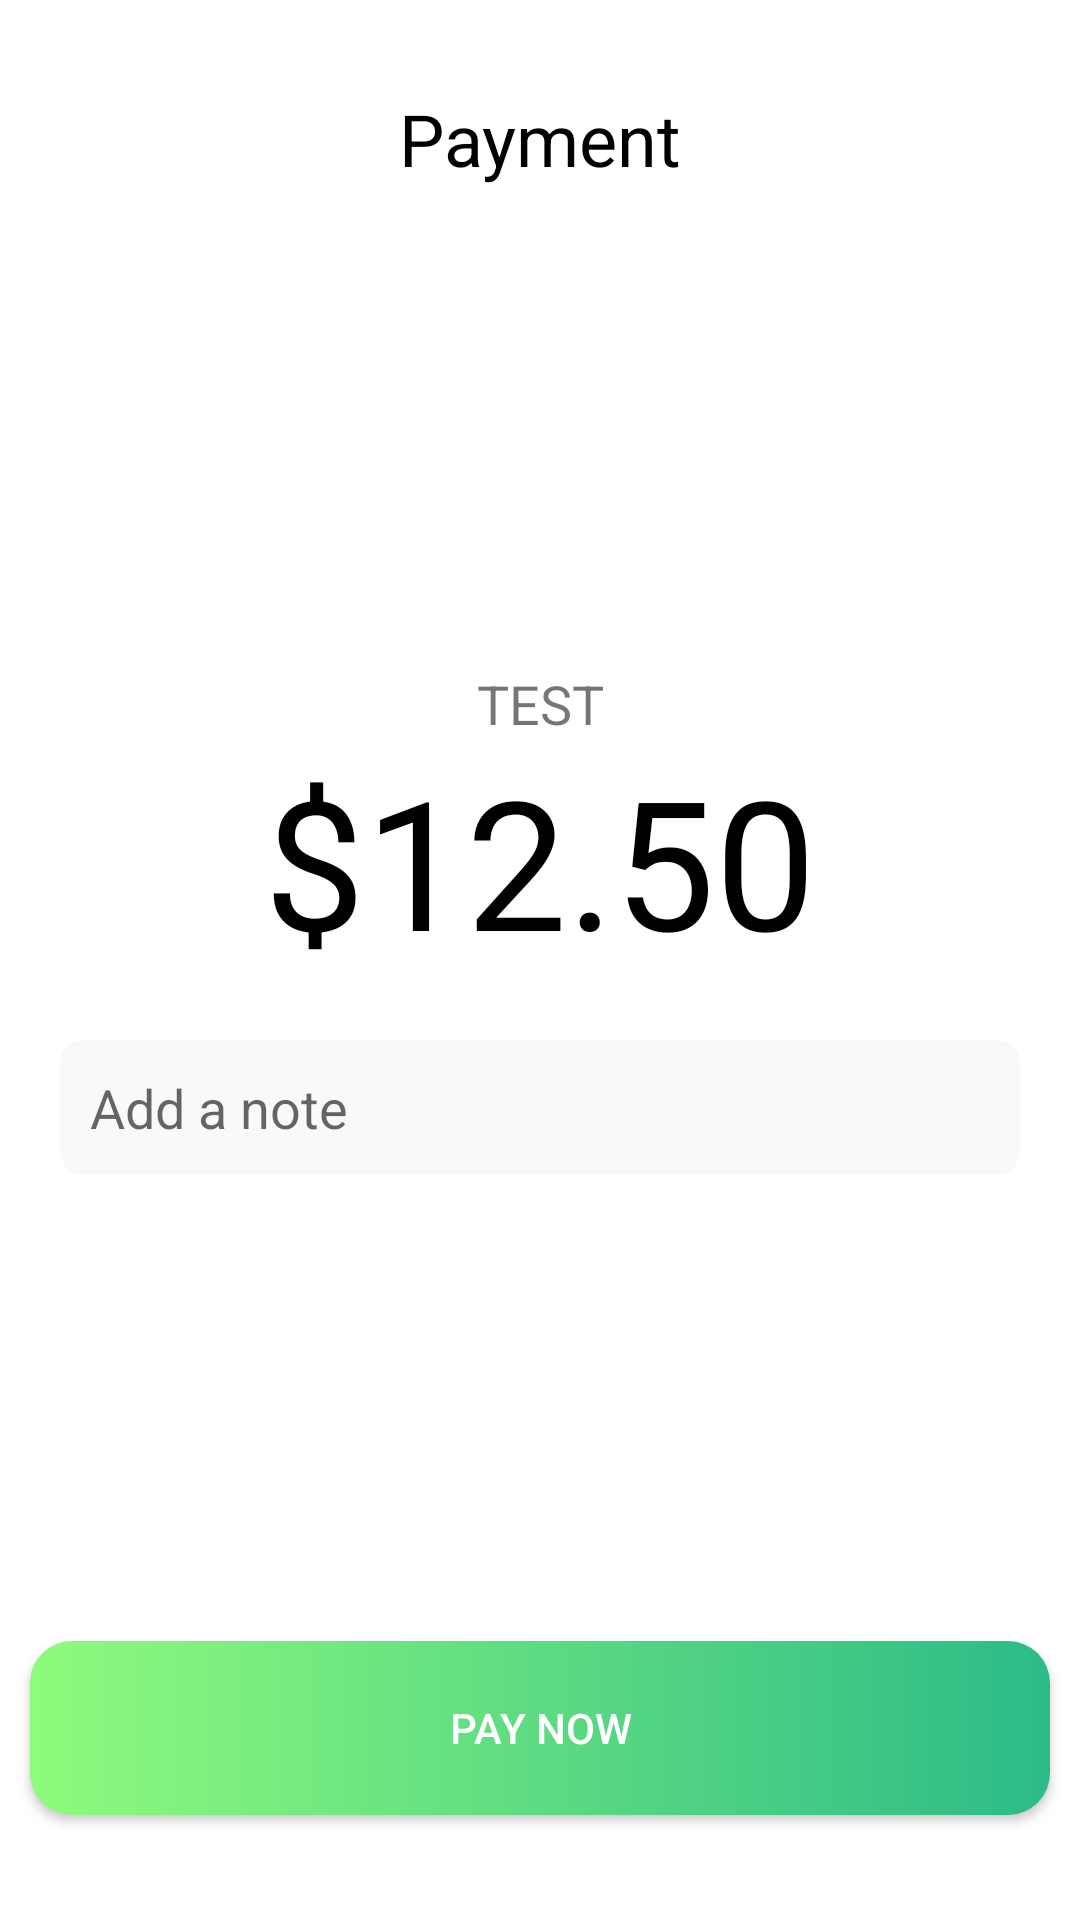

This screen was rendered from an Android layout file. Write that file and the resources it references.
<!-- AndroidManifest.xml: application theme Theme.DGTCards -->
<!-- res/layout/activity_confirm_payment.xml -->
<?xml version="1.0" encoding="utf-8"?>
<androidx.constraintlayout.widget.ConstraintLayout xmlns:android="http://schemas.android.com/apk/res/android"
    xmlns:app="http://schemas.android.com/apk/res-auto"
    xmlns:tools="http://schemas.android.com/tools"
    android:layout_width="match_parent"
    android:layout_height="match_parent"
    tools:context=".ConfirmPayment">



    <TextView
        android:layout_width="wrap_content"
        android:layout_height="wrap_content"
        android:text="Payment"
        app:layout_constraintStart_toStartOf="parent"
        app:layout_constraintEnd_toEndOf="parent"
        android:textSize="24dp"
        android:textColor="#000"
        app:layout_constraintTop_toTopOf="parent"
        android:layout_marginTop="30dp"
        android:id="@+id/payment_title"
        />
    <ImageView android:layout_width="100dp"
        android:layout_height="100dp"
        android:src="@drawable/payment_method"
        app:layout_constraintStart_toStartOf="parent"
        app:layout_constraintEnd_toEndOf="parent"
        app:layout_constraintTop_toBottomOf="@+id/payment_title"
        android:layout_marginTop="40dp"
        android:id="@+id/imageView"
        >
    </ImageView>

    <TextView
        android:id="@+id/payment_type"
        android:layout_width="wrap_content"
        android:layout_height="wrap_content"
        android:layout_marginTop="20dp"
        android:text="test"
        android:textSize="18dp"
        android:textAllCaps="true"
        app:layout_constraintEnd_toEndOf="parent"
        app:layout_constraintStart_toStartOf="parent"
        app:layout_constraintTop_toBottomOf="@+id/imageView">

    </TextView>

    <TextView
        android:id="@+id/transaction_amount"
        android:layout_width="wrap_content"
        android:layout_height="wrap_content"
        app:layout_constraintStart_toStartOf="parent"
        app:layout_constraintEnd_toEndOf="parent"
        app:layout_constraintTop_toBottomOf="@+id/payment_type"
        android:layout_marginTop="0dp"
        android:text="$12.50"
        android:textSize="60dp"
        android:textColor="#000"
        >
    </TextView>

    <EditText
        android:id="@+id/payment_notes"
        android:layout_width="match_parent"
        android:layout_height="wrap_content"
        android:background="@drawable/input_style"
        android:height="45dp"
        app:layout_constraintTop_toBottomOf="@+id/transaction_amount"
        app:layout_constraintStart_toStartOf="parent"
        android:layout_marginLeft="20dp"
        app:layout_constraintEnd_toEndOf="parent"
        android:layout_marginRight="20dp"
        android:layout_marginTop="20dp"
        android:hint="Add a note"
        />

    <android.widget.Button
        android:id="@+id/action_btn"
        android:layout_width="340dp"
        android:layout_height="58dp"
        android:layout_marginLeft="30dp"
        android:layout_marginRight="30dp"
        android:layout_marginBottom="35dp"
        android:text="Pay now"
        android:onClick="payNow"
        android:background="@drawable/button_style"
        app:layout_constraintBottom_toBottomOf="parent"
        app:layout_constraintEnd_toEndOf="parent"
        app:layout_constraintStart_toStartOf="parent"
        android:textColor="#fff"
        />

</androidx.constraintlayout.widget.ConstraintLayout>
<!-- resources referenced by this layout -->
<resources>
  <!-- drawable button_style (drawable-mdpi) -->
  <?xml version="1.0" encoding="utf-8"?>
  <shape xmlns:android="http://schemas.android.com/apk/res/android" android:shape="rectangle">
      <gradient  android:startColor="#8FFB7D" android:endColor="#2CBB87"></gradient>
      <padding android:left="10dp" android:right="10dp"></padding>
      <corners android:radius="14dp"/>
  </shape>
  <!-- drawable input_style (drawable) -->
  <?xml version="1.0" encoding="utf-8"?>
  <shape xmlns:android="http://schemas.android.com/apk/res/android" android:shape="rectangle">
      <gradient android:centerColor="#F9F9FB" android:startColor="#F9F9FB" android:endColor="#F9F9FB"></gradient>
      <padding android:left="10dp" android:right="10dp"></padding>
      <corners android:radius="8dp"/>
  </shape>
  <style name="Theme.DGTCards" parent="Theme.MaterialComponents.DayNight.NoActionBar">
          
          <item name="colorPrimary">@color/green_100</item>
          <item name="colorPrimaryVariant">@color/green_100</item>
          <item name="colorOnPrimary">@color/white</item>
          
          <item name="colorSecondary">@color/teal_200</item>
          <item name="colorSecondaryVariant">@color/teal_700</item>
          <item name="colorOnSecondary">@color/black</item>
          
          <item name="android:statusBarColor" tools:targetApi="l">?attr/colorPrimaryVariant</item>
          <item name="android:windowLightStatusBar">true</item>
          
  
          <item name="bottomSheetDialogTheme">@style/AppBottomSheetDialogTheme</item>
      </style>
  <color name="green_100">#EEFCF3</color>
  <color name="white">#FFFFFFFF</color>
  <color name="teal_200">#FF03DAC5</color>
  <color name="teal_700">#FF018786</color>
  <color name="black">#FF000000</color>
  <style name="AppBottomSheetDialogTheme" parent="Theme.Design.Light.BottomSheetDialog">
          <item name="bottomSheetStyle">@style/AppModalStyle</item>
      </style>
  <style name="AppModalStyle" parent="Widget.Design.BottomSheet.Modal">
          <item name="android:background">@drawable/rounded_dialog</item>
      </style>
</resources>
